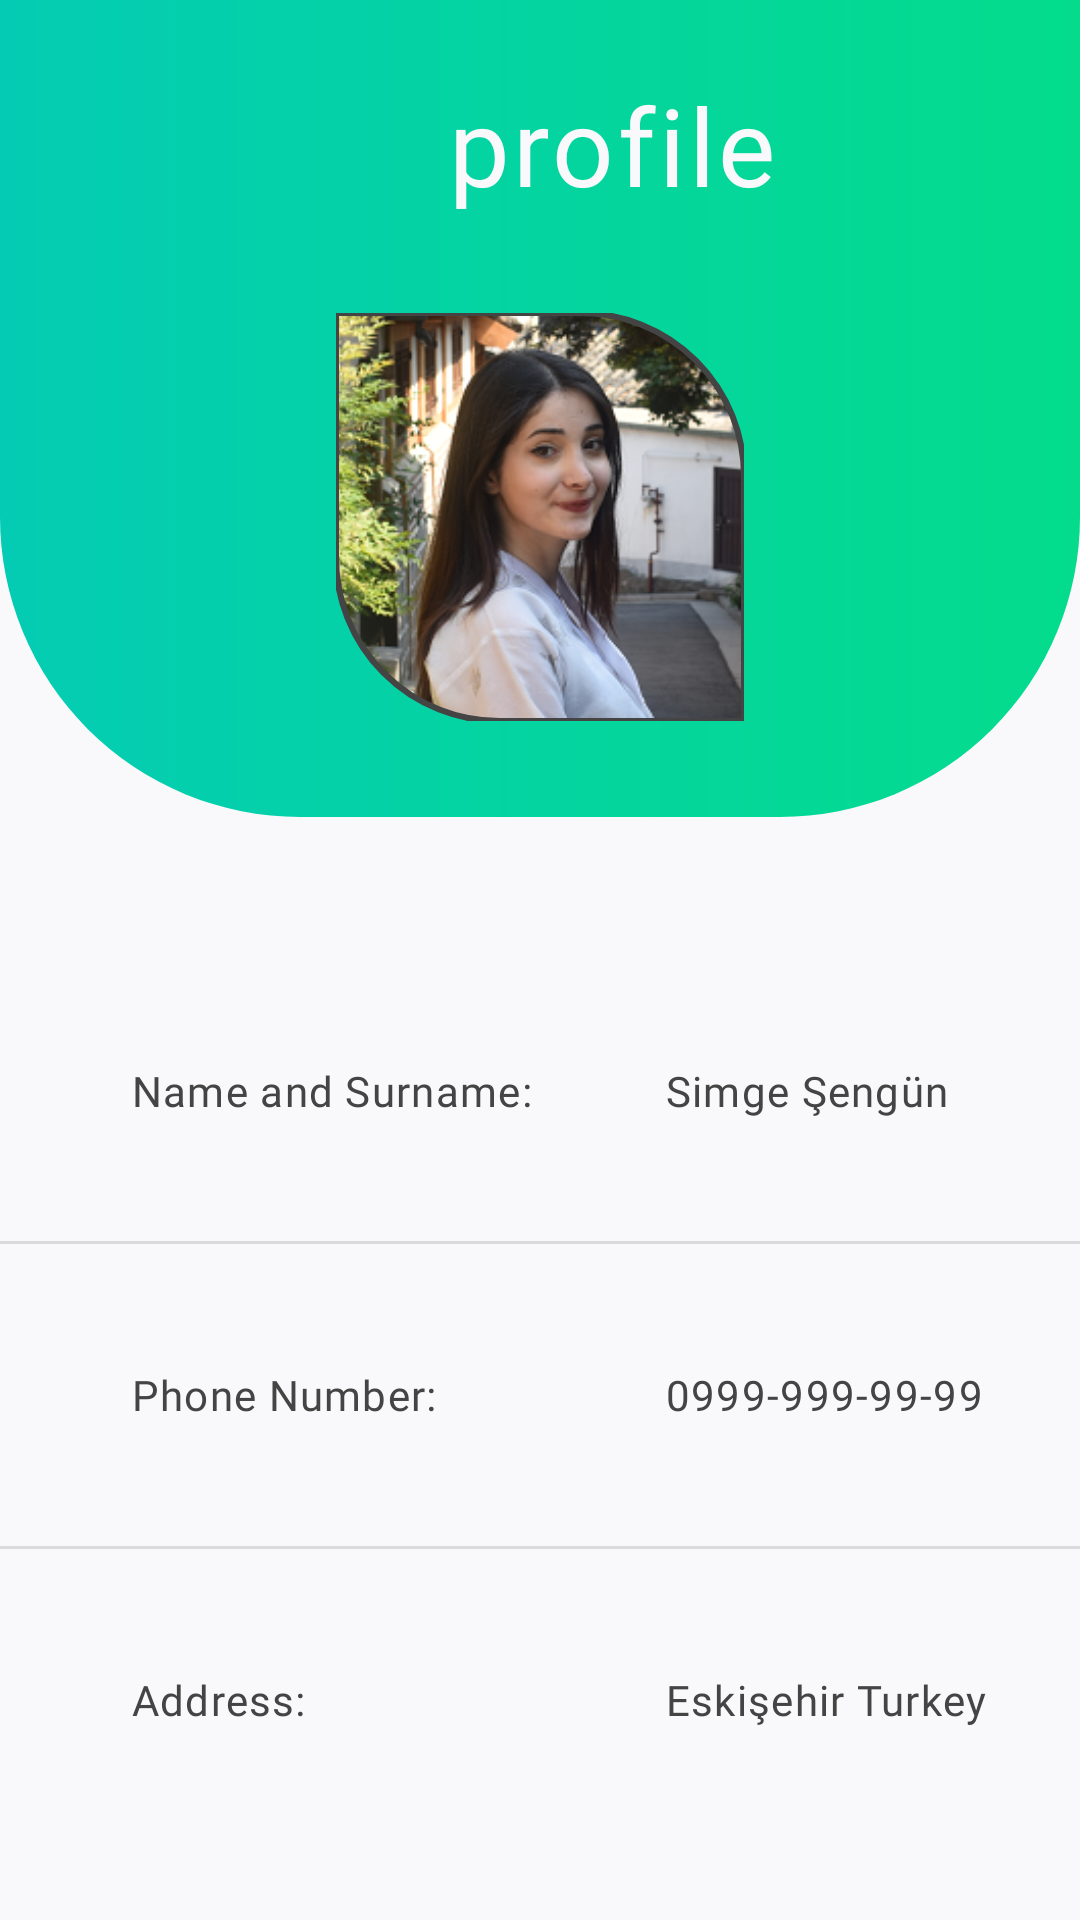

Here is an Android app screen rendered from its layout file. Give the layout XML and the strings, colors and styles it references.
<!-- AndroidManifest.xml: application theme Theme.GroceryApplication -->
<!-- res/layout/fragment_profile_page.xml -->
<?xml version="1.0" encoding="utf-8"?>
<layout xmlns:android="http://schemas.android.com/apk/res/android"
    xmlns:app="http://schemas.android.com/apk/res-auto"
    xmlns:tools="http://schemas.android.com/tools">
    <data>
        <variable
            name="achievementAdapter"
            type="com.simgesengun.groceryapplication.entity.AchivementAdapter" />
    </data>

    <androidx.constraintlayout.widget.ConstraintLayout
        android:layout_width="match_parent"
        android:layout_height="match_parent"
        tools:context=".fragment.ProfilePageFragment">


        <androidx.appcompat.widget.Toolbar
            android:id="@+id/toolbarProfile"
            android:layout_width="match_parent"
            android:layout_height="wrap_content"
            android:minHeight="?attr/actionBarSize"
            android:theme="?attr/actionBarTheme"
            app:layout_constraintEnd_toEndOf="parent"
            app:layout_constraintStart_toStartOf="parent"
            app:layout_constraintTop_toTopOf="parent">


            <LinearLayout
                android:layout_width="match_parent"
                android:layout_height="match_parent"
                android:gravity="center"
                android:orientation="horizontal">

                <TextView
                    android:id="@+id/toolbar_title"
                    android:layout_width="wrap_content"
                    android:layout_height="wrap_content"
                    android:layout_gravity="center"
                    android:text="profile"
                    android:textAppearance="@style/ToolbarTitle" />
            </LinearLayout>

        </androidx.appcompat.widget.Toolbar>

        <androidx.constraintlayout.widget.ConstraintLayout
            android:id="@+id/constraintLayout"
            android:layout_width="match_parent"
            android:layout_height="200dp"
            android:background="@drawable/gradient_profile_header"
            android:foregroundGravity="center"
            app:layout_constraintBottom_toTopOf="@+id/rvProfile"
            app:layout_constraintEnd_toEndOf="parent"
            app:layout_constraintHorizontal_bias="0.5"
            app:layout_constraintStart_toStartOf="parent"
            app:layout_constraintTop_toBottomOf="@+id/toolbarProfile"
            app:layout_constraintVertical_chainStyle="spread_inside">


            <com.google.android.material.imageview.ShapeableImageView
                android:id="@+id/imageView"
                android:layout_width="0dp"
                android:layout_height="0dp"
                android:layout_marginTop="32dp"
                android:layout_marginBottom="32dp"
                android:scaleType="centerCrop"
                android:src="@drawable/profile"
                app:layout_constraintBottom_toBottomOf="parent"
                app:layout_constraintDimensionRatio="1"
                app:layout_constraintEnd_toEndOf="parent"
                app:layout_constraintStart_toStartOf="parent"
                app:layout_constraintTop_toTopOf="parent"
                app:strokeWidth="2dp"
                app:strokeColor="@color/onyx"
                app:shapeAppearanceOverlay="@style/ShapeAppearanceOverlay.App.SelectedCornerRadius" />

        </androidx.constraintlayout.widget.ConstraintLayout>

        <androidx.recyclerview.widget.RecyclerView
            android:id="@+id/rvProfile"
            android:layout_width="match_parent"
            android:layout_height="wrap_content"
            android:layout_marginStart="24dp"
            android:layout_marginEnd="24dp"
            android:adapter="@{achievementAdapter}"
            android:orientation="horizontal"
            app:layoutManager="androidx.recyclerview.widget.StaggeredGridLayoutManager"
            app:layout_constraintBottom_toTopOf="@+id/textView"
            app:layout_constraintEnd_toEndOf="parent"
            app:layout_constraintStart_toStartOf="parent"
            app:layout_constraintTop_toBottomOf="@+id/constraintLayout"
            app:spanCount="1" />

        <TextView
            android:id="@+id/textView"
            android:layout_width="wrap_content"
            android:layout_height="wrap_content"
            android:text="Name and Surname:"
            android:textAppearance="@style/TextView.Profile.Bold"
            app:layout_constraintBottom_toTopOf="@+id/divider"
            app:layout_constraintEnd_toStartOf="@+id/textView7"
            app:layout_constraintHorizontal_bias="0.5"
            app:layout_constraintHorizontal_chainStyle="spread"
            app:layout_constraintStart_toStartOf="parent"
            app:layout_constraintTop_toBottomOf="@+id/rvProfile" />

        <TextView
            android:id="@+id/textView7"
            android:layout_width="wrap_content"
            android:layout_height="0dp"
            android:text="Simge Şengün"
            android:textAppearance="@style/TextView.Profile"
            app:layout_constraintEnd_toEndOf="parent"
            app:layout_constraintStart_toEndOf="@+id/textView"
            app:layout_constraintTop_toTopOf="@+id/textView" />

        <View
            android:id="@+id/divider"
            android:layout_width="0dp"
            android:layout_height="1dp"
            android:background="?android:attr/listDivider"
            app:layout_constraintBottom_toTopOf="@+id/textView2"
            app:layout_constraintEnd_toEndOf="parent"
            app:layout_constraintHorizontal_bias="0.5"
            app:layout_constraintStart_toStartOf="parent"
            app:layout_constraintTop_toBottomOf="@+id/textView" />

        <TextView
            android:id="@+id/textView2"
            android:layout_width="0dp"
            android:layout_height="wrap_content"
            android:text="Phone Number:"
            android:textAppearance="@style/TextView.Profile.Bold"
            app:layout_constraintBottom_toTopOf="@+id/divider2"
            app:layout_constraintStart_toStartOf="@+id/textView"
            app:layout_constraintTop_toBottomOf="@+id/divider" />

        <TextView
            android:id="@+id/textView8"
            android:layout_width="wrap_content"
            android:layout_height="wrap_content"
            android:text="0999-999-99-99"
            android:textAppearance="@style/TextView.Profile"
            app:layout_constraintStart_toStartOf="@+id/textView7"
            app:layout_constraintTop_toTopOf="@+id/textView2" />

        <View
            android:id="@+id/divider2"
            android:layout_width="match_parent"
            android:layout_height="1dp"
            android:background="?android:attr/listDivider"
            app:layout_constraintBottom_toTopOf="@+id/textView3"
            app:layout_constraintEnd_toEndOf="parent"
            app:layout_constraintHorizontal_bias="0.5"
            app:layout_constraintStart_toStartOf="parent"
            app:layout_constraintTop_toBottomOf="@+id/textView2" />

        <TextView
            android:id="@+id/textView3"
            android:layout_width="0dp"
            android:layout_height="wrap_content"
            android:layout_marginBottom="64dp"
            android:text="Address: "
            android:textAppearance="@style/TextView.Profile.Bold"
            app:layout_constraintBottom_toBottomOf="parent"
            app:layout_constraintStart_toStartOf="@+id/textView2"
            app:layout_constraintTop_toBottomOf="@+id/divider2" />

        <TextView
            android:id="@+id/textView9"
            android:layout_width="0dp"
            android:layout_height="wrap_content"
            android:text="Eskişehir Turkey"
            android:textAppearance="@style/TextView.Profile"
            app:layout_constraintStart_toStartOf="@+id/textView8"
            app:layout_constraintTop_toTopOf="@+id/textView3" />

    </androidx.constraintlayout.widget.ConstraintLayout>
</layout>
<!-- resources referenced by this layout -->
<resources>
  <color name="onyx">#444444</color>
  <!-- drawable gradient_profile_header (drawable) -->
  <?xml version="1.0" encoding="utf-8"?>
  <shape xmlns:android="http://schemas.android.com/apk/res/android" android:shape="rectangle" >
      <gradient
          android:angle="0"
          android:startColor="#04CCB4"
          android:endColor= "#04DC8C"
          android:type="linear" />
  
      <corners
          android:bottomRightRadius="100dp"
          android:bottomLeftRadius="100dp"/>
  
  </shape>
  <!-- drawable profile: png bitmap (drawable, 98910 bytes) -->
  <style name="ShapeAppearanceOverlay.App.SelectedCornerRadius" parent="">
          <item name="cornerFamilyTopRight">rounded</item>
          <item name="cornerSizeTopRight">40%</item>
          <item name="cornerFamilyBottomLeft">rounded</item>
          <item name="cornerSizeBottomLeft">40%</item>
      </style>
  <style name="TextView.Profile" parent="TextAppearance.MaterialComponents.Body1">
          <item name="android:textColor">@color/onyx</item>
          <item name="android:fontFamily">@font/roboto</item>
          <item name="fontFamily">@font/roboto</item>
          <item name="android:textSize">14sp</item>
      </style>
  <style name="TextView.Profile.Bold" parent="TextView.Profile">
          <item name="android:fontFamily">@font/roboto_medium</item>
          <item name="fontFamily">@font/roboto_medium</item>
      </style>
  <style name="ToolbarTitle" parent="TextAppearance.MaterialComponents.Body1">
          <item name="android:textColor">@color/athens_gray</item>
          <item name="android:fontFamily">@font/yellowtail</item>
          <item name="fontFamily">@font/yellowtail</item>
          <item name="android:textSize">36sp</item>
      </style>
  <style name="Theme.GroceryApplication" parent="Theme.MaterialComponents.DayNight.NoActionBar">
          
          <item name="colorPrimary">@color/wild_watermelon</item>
          <item name="colorPrimaryVariant">@color/caribbean_green</item>
          <item name="colorOnPrimary">@color/white</item>
          
          <item name="colorSecondary">@color/teal_200</item>
          <item name="colorSecondaryVariant">@color/teal_700</item>
          <item name="colorOnSecondary">@color/black</item>
          
          <item name="android:statusBarColor" tools:targetApi="l">?attr/colorPrimaryVariant</item>
          
          <item name="android:windowBackground">@color/athens_gray</item>
          <item name="windowNoTitle">true</item>
          <item name="windowActionBar">false</item>
          <item name="android:windowTranslucentStatus">true</item>
      </style>
  <color name="athens_gray">#F9F9FB</color>
  <color name="wild_watermelon">#FC6473</color>
  <color name="caribbean_green">#04DC8C</color>
  <color name="white">#FFFFFFFF</color>
  <color name="teal_200">#FF03DAC5</color>
  <color name="teal_700">#FF018786</color>
  <color name="black">#FF000000</color>
</resources>
